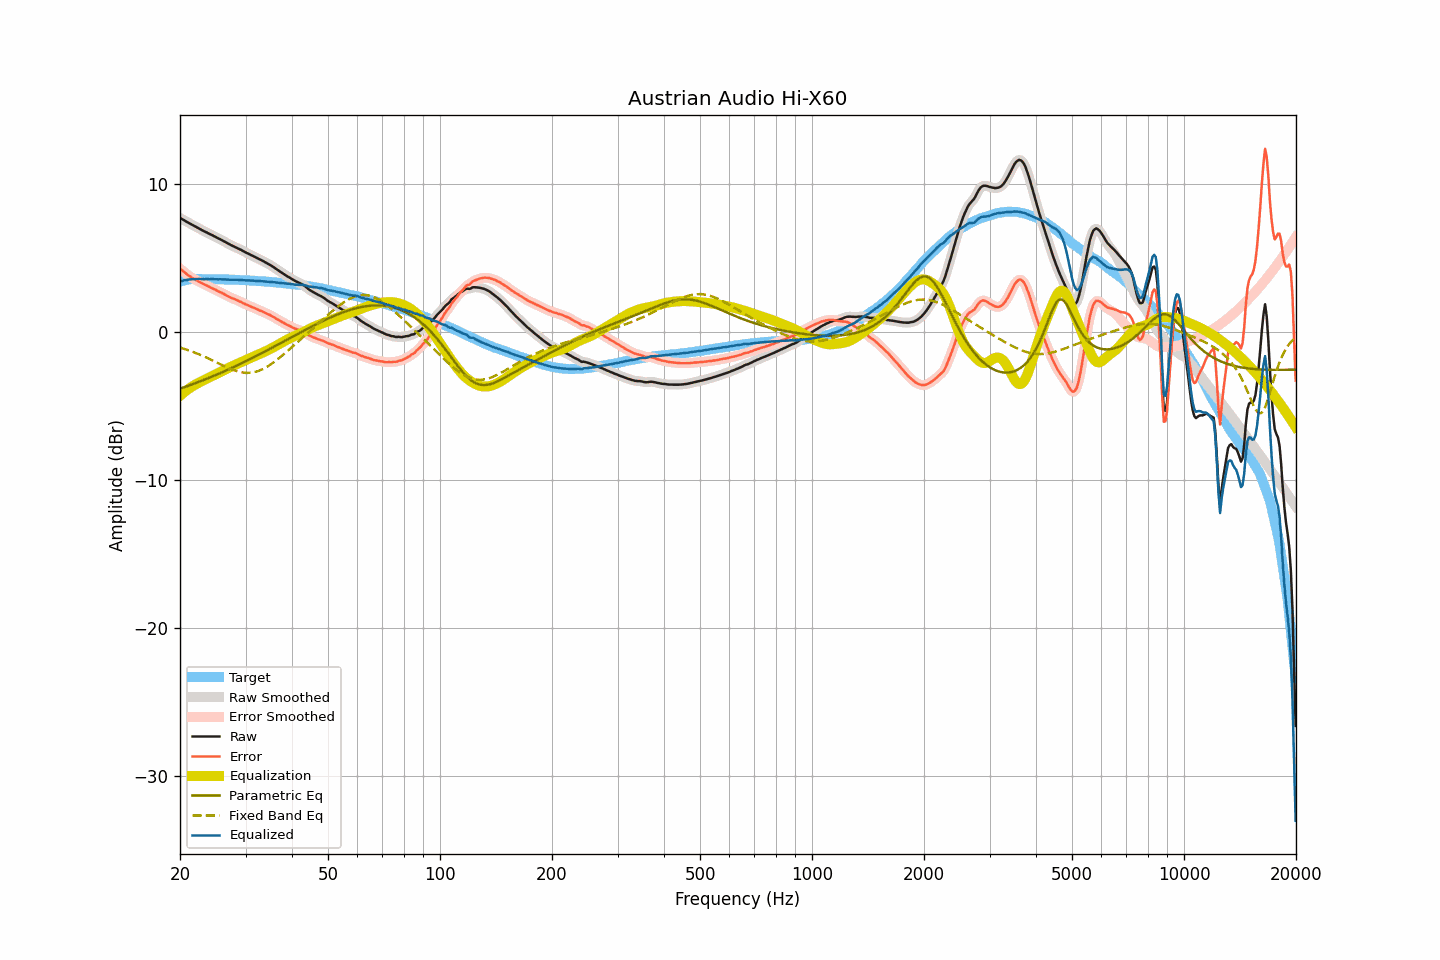

Source data for this figure (header and first rows):
frequency, raw, smoothed, error, error_smoothed, equalization, parametric_eq, fixed_band_eq, equalized_raw, equalized_smoothed, target
20.00, 7.72, 7.72, 4.30, 4.30, -4.30, -3.82, -1.05, 3.42, 3.42, 3.42
20.20, 7.66, 7.66, 4.21, 4.21, -4.21, -3.78, -1.08, 3.45, 3.45, 3.45
20.40, 7.60, 7.60, 4.12, 4.12, -4.12, -3.75, -1.11, 3.48, 3.48, 3.48
20.61, 7.54, 7.54, 4.04, 4.03, -4.03, -3.71, -1.15, 3.51, 3.51, 3.50
20.81, 7.47, 7.47, 3.94, 3.94, -3.94, -3.67, -1.18, 3.53, 3.53, 3.53
21.02, 7.41, 7.41, 3.85, 3.86, -3.86, -3.63, -1.22, 3.55, 3.55, 3.56
21.23, 7.35, 7.35, 3.78, 3.78, -3.79, -3.59, -1.26, 3.56, 3.56, 3.57
21.44, 7.29, 7.29, 3.71, 3.71, -3.71, -3.55, -1.30, 3.58, 3.58, 3.58
21.66, 7.23, 7.23, 3.64, 3.64, -3.64, -3.51, -1.34, 3.59, 3.58, 3.59
21.87, 7.17, 7.17, 3.58, 3.58, -3.58, -3.47, -1.38, 3.59, 3.59, 3.59
22.09, 7.11, 7.11, 3.51, 3.52, -3.52, -3.43, -1.42, 3.59, 3.59, 3.60
22.31, 7.06, 7.06, 3.46, 3.46, -3.46, -3.39, -1.46, 3.60, 3.60, 3.60
22.54, 7.00, 7.00, 3.41, 3.40, -3.40, -3.35, -1.51, 3.60, 3.60, 3.59
22.76, 6.94, 6.94, 3.34, 3.35, -3.35, -3.31, -1.55, 3.59, 3.59, 3.59
22.99, 6.88, 6.88, 3.30, 3.29, -3.29, -3.27, -1.60, 3.59, 3.59, 3.58
23.22, 6.82, 6.82, 3.24, 3.24, -3.24, -3.22, -1.65, 3.58, 3.58, 3.58
23.45, 6.77, 6.77, 3.19, 3.19, -3.19, -3.18, -1.70, 3.58, 3.58, 3.58
23.69, 6.72, 6.71, 3.14, 3.13, -3.13, -3.13, -1.75, 3.59, 3.58, 3.58
23.92, 6.66, 6.66, 3.08, 3.08, -3.08, -3.09, -1.80, 3.58, 3.58, 3.58
24.16, 6.61, 6.61, 3.02, 3.02, -3.03, -3.05, -1.85, 3.58, 3.58, 3.59
24.40, 6.56, 6.56, 2.97, 2.97, -2.97, -3.00, -1.90, 3.59, 3.58, 3.59
24.65, 6.50, 6.50, 2.92, 2.92, -2.92, -2.96, -1.95, 3.58, 3.58, 3.58
24.89, 6.45, 6.45, 2.87, 2.87, -2.87, -2.91, -2.01, 3.58, 3.58, 3.58
25.14, 6.39, 6.39, 2.81, 2.81, -2.81, -2.86, -2.06, 3.57, 3.57, 3.58
25.39, 6.33, 6.33, 2.75, 2.76, -2.76, -2.82, -2.11, 3.57, 3.57, 3.57
25.65, 6.28, 6.28, 2.71, 2.71, -2.71, -2.77, -2.17, 3.57, 3.57, 3.57
25.91, 6.22, 6.22, 2.66, 2.65, -2.65, -2.72, -2.22, 3.57, 3.57, 3.56
26.16, 6.16, 6.16, 2.60, 2.60, -2.59, -2.67, -2.27, 3.57, 3.57, 3.56
26.43, 6.10, 6.10, 2.54, 2.54, -2.54, -2.63, -2.32, 3.56, 3.56, 3.56
26.69, 6.04, 6.04, 2.48, 2.48, -2.48, -2.58, -2.37, 3.56, 3.56, 3.56
26.96, 5.98, 5.98, 2.42, 2.42, -2.43, -2.53, -2.42, 3.55, 3.55, 3.56
27.23, 5.92, 5.92, 2.36, 2.37, -2.37, -2.48, -2.47, 3.55, 3.55, 3.56
27.50, 5.87, 5.87, 2.31, 2.32, -2.32, -2.43, -2.51, 3.55, 3.54, 3.56
27.77, 5.82, 5.82, 2.27, 2.27, -2.27, -2.38, -2.55, 3.54, 3.54, 3.54
28.05, 5.77, 5.77, 2.23, 2.23, -2.23, -2.33, -2.59, 3.54, 3.54, 3.54
28.33, 5.72, 5.72, 2.19, 2.18, -2.18, -2.28, -2.62, 3.54, 3.54, 3.53
28.62, 5.67, 5.67, 2.14, 2.14, -2.13, -2.22, -2.66, 3.54, 3.54, 3.53
28.90, 5.61, 5.61, 2.08, 2.09, -2.08, -2.17, -2.68, 3.53, 3.53, 3.53
29.19, 5.56, 5.56, 2.04, 2.03, -2.03, -2.12, -2.71, 3.53, 3.52, 3.52
29.48, 5.50, 5.50, 1.97, 1.98, -1.98, -2.07, -2.73, 3.52, 3.52, 3.52
29.78, 5.44, 5.44, 1.93, 1.93, -1.93, -2.01, -2.74, 3.51, 3.51, 3.51
30.08, 5.38, 5.38, 1.87, 1.87, -1.88, -1.96, -2.75, 3.50, 3.50, 3.51
30.38, 5.33, 5.33, 1.83, 1.83, -1.83, -1.91, -2.75, 3.50, 3.50, 3.50
30.68, 5.28, 5.28, 1.78, 1.78, -1.78, -1.85, -2.75, 3.50, 3.49, 3.50
30.99, 5.22, 5.22, 1.74, 1.74, -1.73, -1.80, -2.74, 3.49, 3.49, 3.48
31.30, 5.17, 5.17, 1.69, 1.69, -1.69, -1.74, -2.73, 3.48, 3.48, 3.48
31.61, 5.12, 5.12, 1.64, 1.64, -1.64, -1.69, -2.71, 3.48, 3.48, 3.48
31.93, 5.06, 5.06, 1.59, 1.59, -1.59, -1.63, -2.68, 3.47, 3.47, 3.47
32.24, 5.01, 5.01, 1.55, 1.55, -1.55, -1.58, -2.65, 3.46, 3.46, 3.46
32.57, 4.95, 4.95, 1.50, 1.50, -1.50, -1.52, -2.61, 3.45, 3.45, 3.45
32.89, 4.90, 4.90, 1.45, 1.45, -1.45, -1.47, -2.57, 3.45, 3.45, 3.45
33.22, 4.85, 4.85, 1.41, 1.40, -1.40, -1.41, -2.52, 3.44, 3.44, 3.44
33.55, 4.79, 4.79, 1.35, 1.36, -1.36, -1.35, -2.47, 3.43, 3.43, 3.43
33.89, 4.73, 4.73, 1.31, 1.31, -1.31, -1.30, -2.41, 3.42, 3.42, 3.42
34.23, 4.67, 4.67, 1.25, 1.25, -1.26, -1.24, -2.35, 3.41, 3.41, 3.42
34.57, 4.61, 4.61, 1.20, 1.20, -1.20, -1.18, -2.28, 3.41, 3.41, 3.41
34.92, 4.55, 4.55, 1.16, 1.15, -1.15, -1.13, -2.21, 3.40, 3.40, 3.39
35.27, 4.48, 4.48, 1.09, 1.10, -1.09, -1.07, -2.14, 3.39, 3.39, 3.39
35.62, 4.41, 4.41, 1.03, 1.03, -1.03, -1.01, -2.06, 3.38, 3.38, 3.38
35.97, 4.34, 4.34, 0.98, 0.97, -0.97, -0.95, -1.98, 3.37, 3.37, 3.36
... 635 more rows
